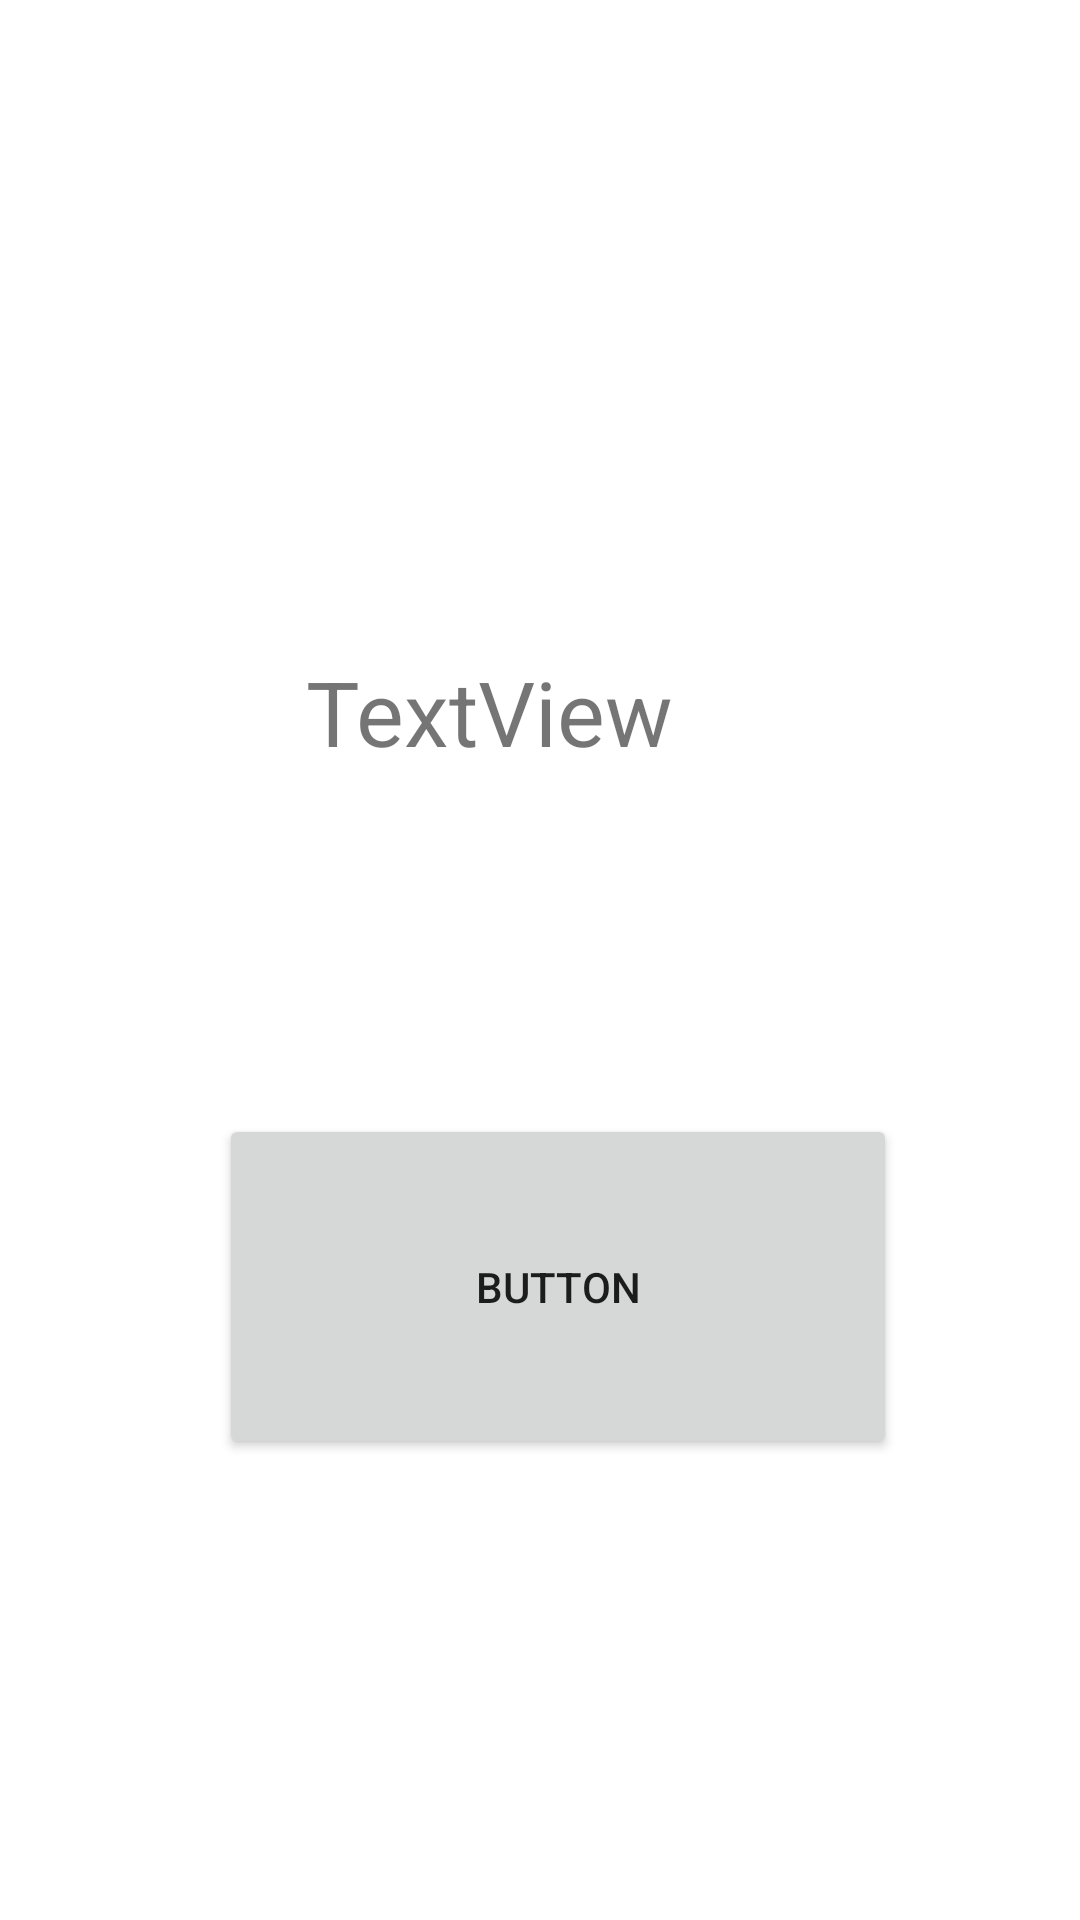

Android layout source for this screen:
<!-- AndroidManifest.xml: activity theme Theme.RandomApp.NoActionBar -->
<!-- res/layout/activity_rando.xml -->
<?xml version="1.0" encoding="utf-8"?>
<androidx.constraintlayout.widget.ConstraintLayout
    xmlns:android="http://schemas.android.com/apk/res/android"
    xmlns:app="http://schemas.android.com/apk/res-auto"
    xmlns:tools="http://schemas.android.com/tools"
    android:layout_width="match_parent"
    android:layout_height="match_parent">

    <Button
        android:id="@+id/rando_button"
        android:layout_width="226dp"
        android:layout_height="115dp"
        android:text="Button"
        app:layout_constraintBottom_toBottomOf="parent"
        app:layout_constraintEnd_toEndOf="parent"
        app:layout_constraintHorizontal_bias="0.545"
        app:layout_constraintStart_toStartOf="parent"
        app:layout_constraintTop_toTopOf="parent"
        app:layout_constraintVertical_bias="0.707" />

    <TextView
        android:id="@+id/rando_text"
        android:layout_width="173dp"
        android:layout_height="71dp"
        android:text="TextView"
        android:textSize="30sp"
        app:layout_constraintBottom_toTopOf="@+id/rando_button"
        app:layout_constraintEnd_toEndOf="parent"
        app:layout_constraintHorizontal_bias="0.546"
        app:layout_constraintStart_toStartOf="parent"
        app:layout_constraintTop_toTopOf="parent"
        app:layout_constraintVertical_bias="0.723" />
</androidx.constraintlayout.widget.ConstraintLayout>
<!-- resources referenced by this layout -->
<resources>
  <style name="Theme.RandomApp.NoActionBar">
          <item name="windowActionBar">false</item>
          <item name="windowNoTitle">true</item>
      </style>
</resources>
